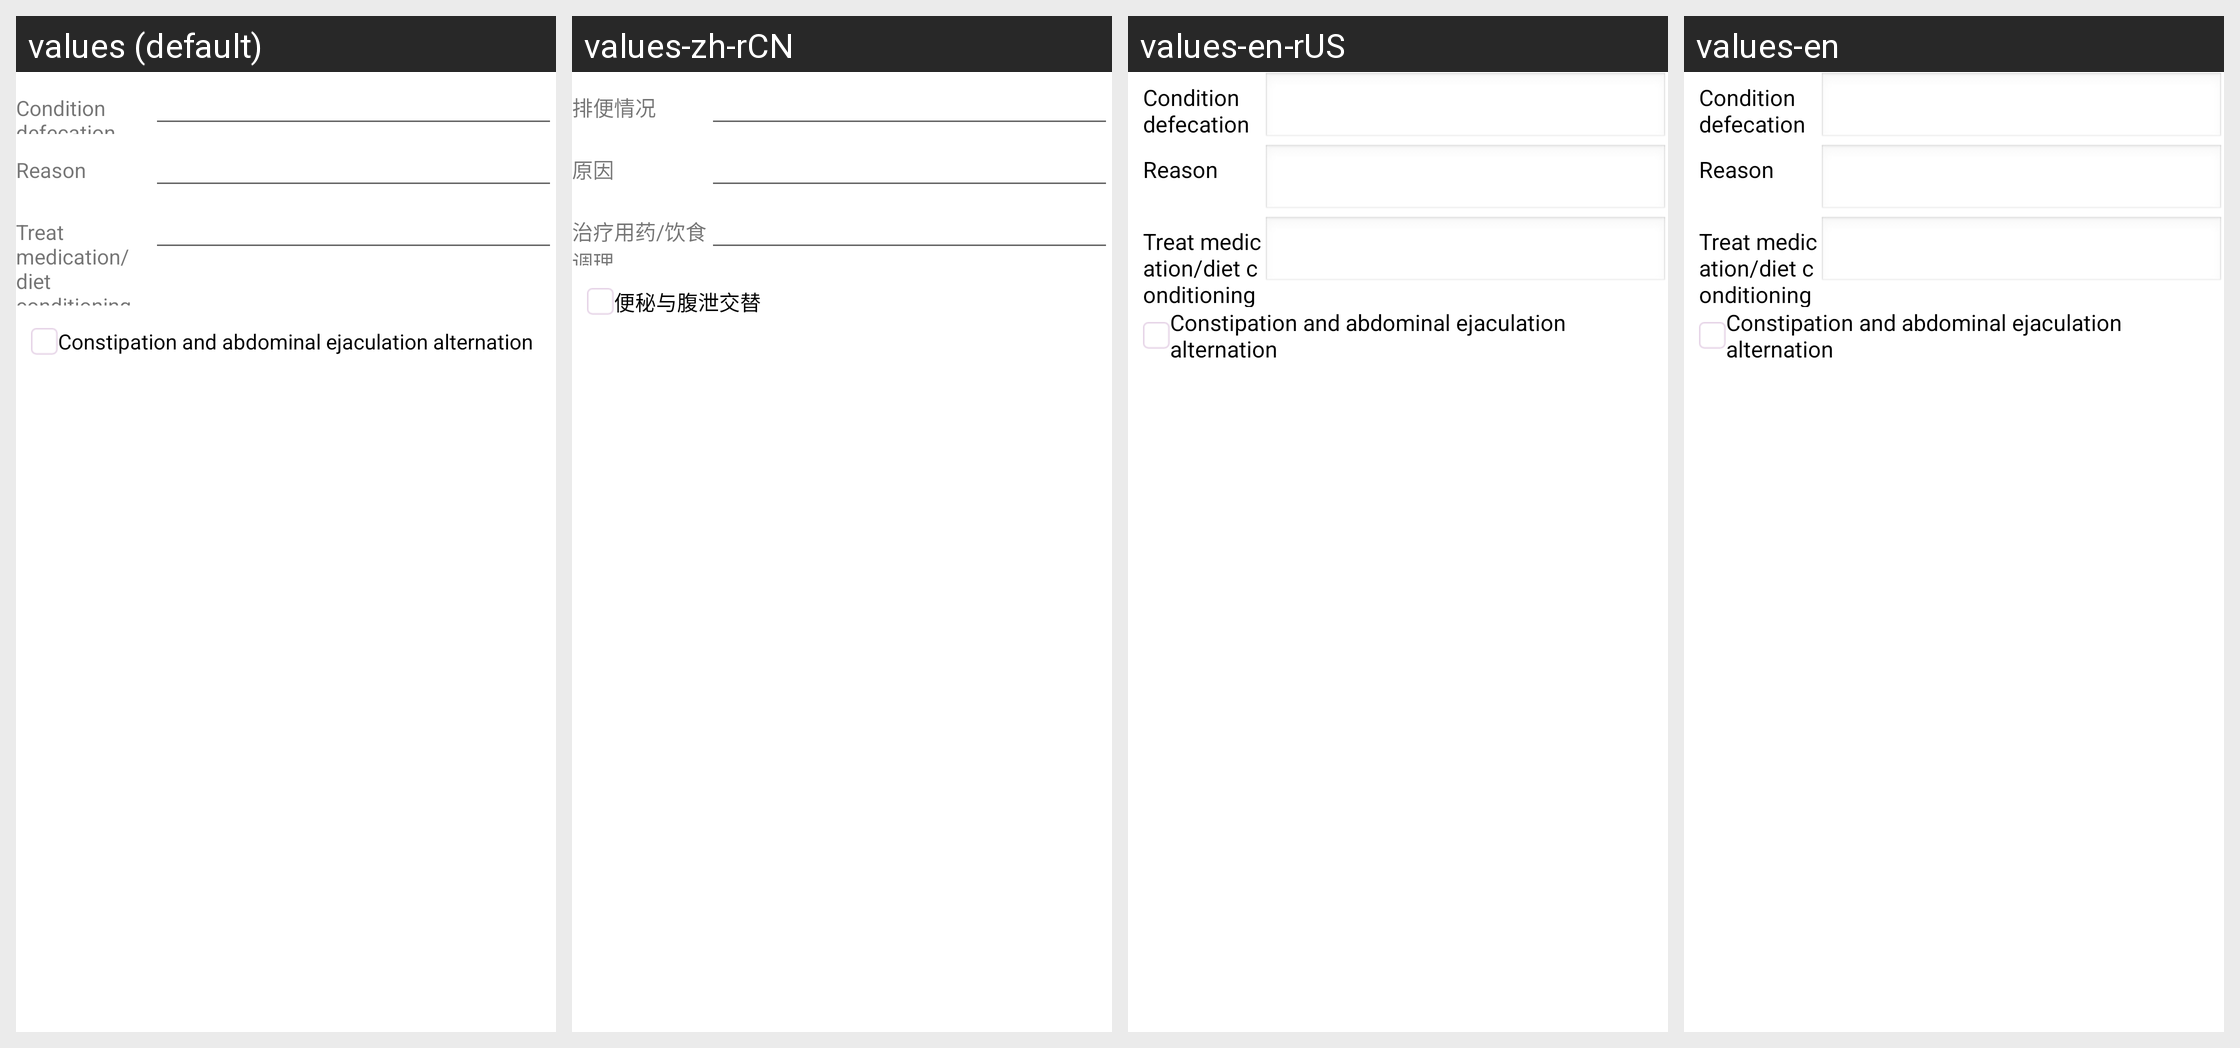

The same Android screen rendered under several of its app's locales, left to right. List the strings drawn on it with the default value and each locale's translation.
Android screen res/layout/activity_sf_personal_supplement_part5.xml rendered under 4 locales, left to right: values (default), values-zh-rCN, values-en-rUS, values-en. Device: Nexus 5 (rendered at 1080×1920; each locale shown at half size, 540×960, under a caption strip naming it); theme AppTheme.
Strings drawn on this screen, with the default value and each locale's value (text and hints the layout hard-codes, and strings that could not be matched under every locale, appear in the picture but are not listed):

str_DefecationCondition
  values: Condition defecation
  values-zh-rCN: 排便情况
  values-en-rUS: Condition defecation
  values-en: Condition defecation

str_DefecationReason
  values: Reason
  values-zh-rCN: 原因
  values-en-rUS: Reason
  values-en: Reason

str_DefecationDrugUse
  values: Treat medication/diet conditioning
  values-zh-rCN: 治疗用药/饮食调理
  values-en-rUS: Treat medication/diet conditioning
  values-en: Treat medication/diet conditioning

str_DefecationConstipationAndDiarrhea
  values: Constipation and abdominal ejaculation alternation
  values-zh-rCN: 便秘与腹泄交替
  values-en-rUS: Constipation and abdominal ejaculation alternation
  values-en: Constipation and abdominal ejaculation alternation
